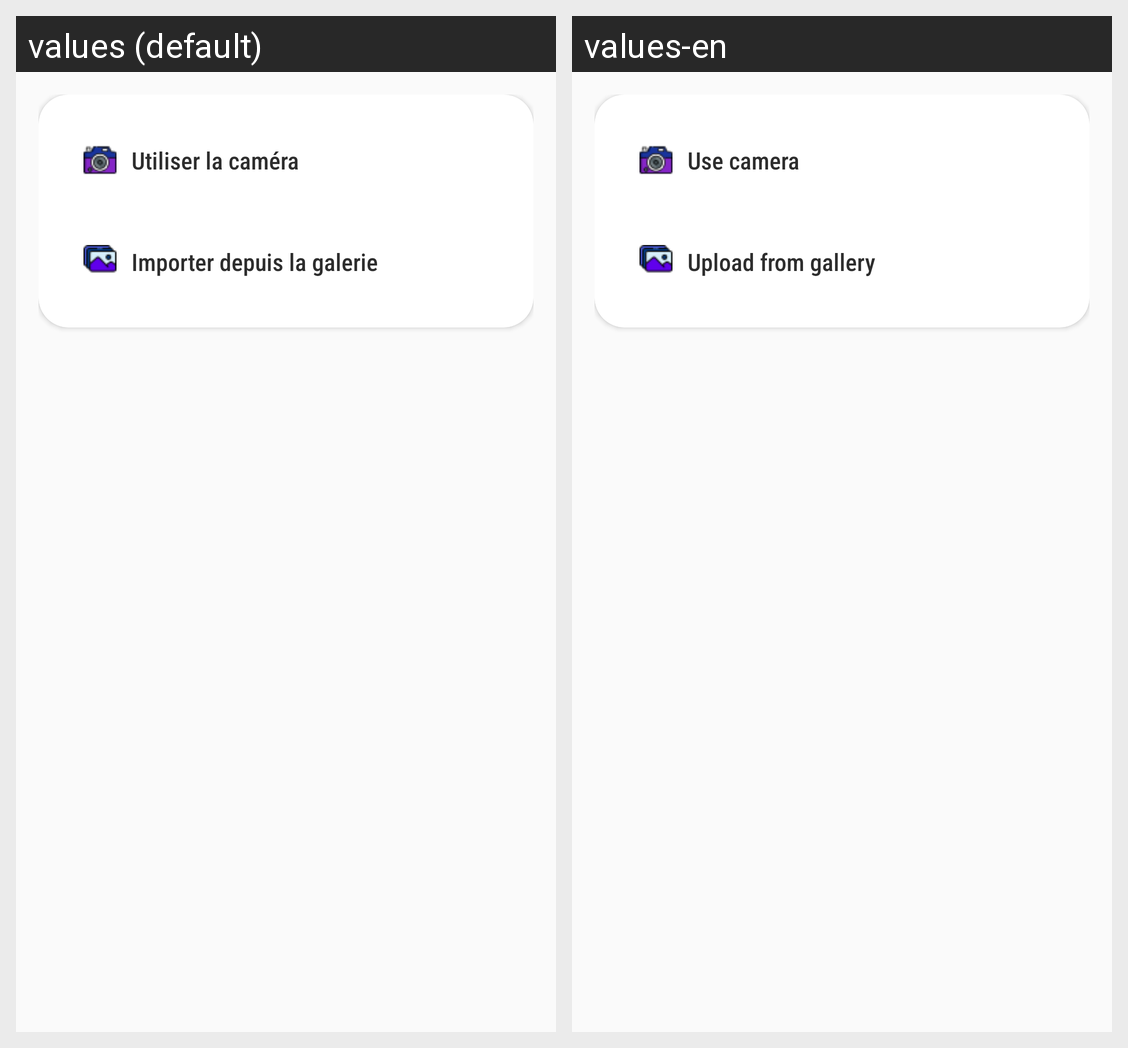

Here is an Android app screen in its default locale and in the app's own translations. Write out the translated-string differences for the strings that appear on this screen.
Android screen res/layout/image_input_layout.xml rendered under 2 locales, left to right: values (default), values-en. Device: Nexus 5 (rendered at 1080×1920; each locale shown at half size, 540×960, under a caption strip naming it); theme Theme.SmartOnApp.
Strings drawn on this screen, with the default value and each locale's value (text and hints the layout hard-codes, and strings that could not be matched under every locale, appear in the picture but are not listed):

chooseImageCamera
  values: Utiliser la caméra
  values-en: Use camera

chooseImageGallery
  values: Importer depuis la galerie
  values-en: Upload from gallery
